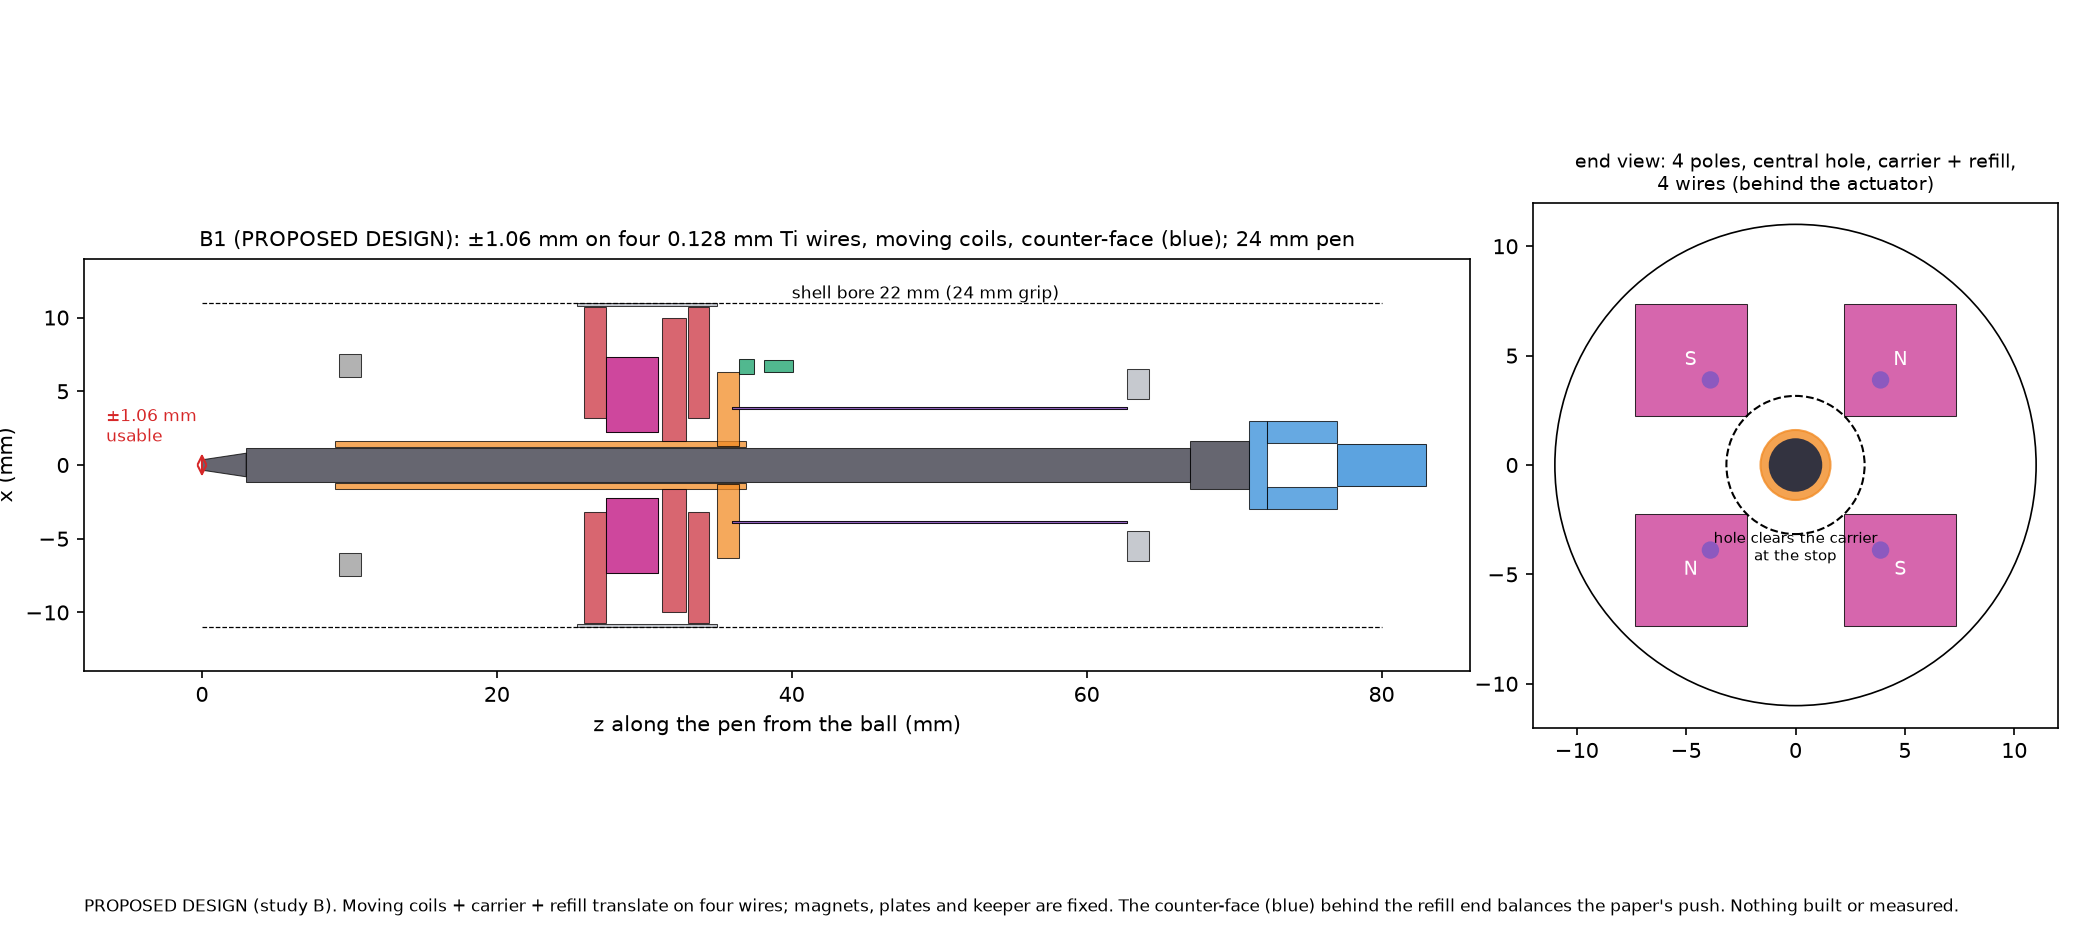

The file beside this chart, header and first rows:
id, label, group, shape, z0_mm, z1_mm, d0_mm, d1_mm, d_in_mm, size_mm, offset_mm, moves_with, mass_g, part, ledger
ball, Ball tip, refill, cone, 0.0, 3.0, 0.7, 1.6, , , [0.0, 0.0], nib, 0.0, D1 refill tip, CON-22
refill, Ink refill (D1 mini), refill, cylinder, 3.0, 67.0, 2.35, 2.35, , , [0.0, 0.0], nib, 0.84, ISO 12757-1 type D refill, CON-22
bnib_refill_end, Refill end cap with rolling ball, refill, cylinder, 67.0, 71.0, 3.2, 3.2, , , [0.0, 0.0], nib, 0.5, PEEK cap + 3 mm Si3N4 ball (ASSUMPTION), AMF-24
bnib_carrier, Nib carrier (titanium tube with two bush…, moving_nib, tube, 9.0, 36.91, 3.2, 3.2, 2.5, , [0.0, 0.0], nib, 0.65, Ti-6Al-4V tube 3.2/2.5 mm (EI about 0.37…, AMF-21
bnib_coils, Moving coils (two flat layers, x and y), actuator, tube, 31.2, 32.8, 20, 20, 3.3, , [0.0, 0.0], nib, 1.448, self-bonding 0.10 mm wire on a 0.1 mm po…, AMF-29
bnib_carrier_flange, Carrier flange (wire clamps, Hall magnet…, moving_nib, tube, 34.91, 36.41, 12.6, 12.6, 2.6, , [0.0, 0.0], nib, 0.25, Ti-6Al-4V ring, laser-welded wire ends, AMF-21
bnib_hall_magnet, Nib position magnet, sensor, box, 36.41, 37.41, , , , [1.0, 1.0, 1.0], [6.7, 0.0], nib, 0.05, N52 1 mm cube, AMF-139
bnib_back_plate, Magnet back plate (soft iron), actuator, tube, 25.93, 27.4, 21.4, 21.4, 6.317, , [0.0, 0.0], handle, 3.786, AISI 1010 low-carbon steel, laser-cut (B…, ASSUMPTION
bnib_magnet_1, Pole magnet (checkerboard), magnet, box, 27.4, 30.9, , , , [5.120275187158268, 5.120275187158268, 3…, [4.793672930760958, 4.793672930760958], handle, 0.6974, N52 cuboid 5.12 x 5.12 x 3.50 mm, AMF-139
bnib_magnet_2, Pole magnet (checkerboard), magnet, box, 27.4, 30.9, , , , [5.120275187158268, 5.120275187158268, 3…, [-4.793672930760958, 4.793672930760958], handle, 0.6974, N52 cuboid 5.12 x 5.12 x 3.50 mm, AMF-139
bnib_magnet_3, Pole magnet (checkerboard), magnet, box, 27.4, 30.9, , , , [5.120275187158268, 5.120275187158268, 3…, [-4.793672930760958, -4.793672930760958], handle, 0.6974, N52 cuboid 5.12 x 5.12 x 3.50 mm, AMF-139
bnib_magnet_4, Pole magnet (checkerboard), magnet, box, 27.4, 30.9, , , , [5.120275187158268, 5.120275187158268, 3…, [4.793672930760958, -4.793672930760958], handle, 0.6974, N52 cuboid 5.12 x 5.12 x 3.50 mm, AMF-139
bnib_keeper, Keeper plate (soft iron), actuator, tube, 32.95, 34.41, 21.4, 21.4, 6.317, , [0.0, 0.0], handle, 3.786, AISI 1010 low-carbon steel (ASSUMPTION; …, ASSUMPTION
bnib_stator_housing, Actuator housing and spacers, structure, tube, 25.43, 34.91, 22.0, 22.0, 21.6, , [0.0, 0.0], handle, 0.5, aluminium ring (ASSUMPTION), -
bnib_wire_1, Suspension wire, mechanism, cylinder, 35.91, 62.72, 0.1284, 0.1284, , , [3.8890872965260117, 3.889087296526011], handle, 0.0015, Ti-6Al-4V wire 0.128 mm, free length 26.…, AMF-20; AMF-21
bnib_wire_2, Suspension wire, mechanism, cylinder, 35.91, 62.72, 0.1284, 0.1284, , , [-3.889087296526011, 3.8890872965260117], handle, 0.0015, Ti-6Al-4V wire 0.128 mm, free length 26.…, AMF-20; AMF-21
bnib_wire_3, Suspension wire, mechanism, cylinder, 35.91, 62.72, 0.1284, 0.1284, , , [-3.889087296526012, -3.889087296526011], handle, 0.0015, Ti-6Al-4V wire 0.128 mm, free length 26.…, AMF-20; AMF-21
bnib_wire_4, Suspension wire, mechanism, cylinder, 35.91, 62.72, 0.1284, 0.1284, , , [3.8890872965260104, -3.889087296526012], handle, 0.0015, Ti-6Al-4V wire 0.128 mm, free length 26.…, AMF-20; AMF-21
bnib_anchor_ring, Wire anchor ring, structure, tube, 62.72, 64.22, 13.0, 13.0, 9.0, , [0.0, 0.0], handle, 0.3, Ti-6Al-4V ring, AMF-21
bnib_hall, Nib position sensor (3-D Hall), sensor, box, 38.12, 40.12, , , , [0.8, 3.0, 2.0], [6.7, 0.0], handle, 0.05, TMAG5170-A1 on a flex tail, OPT-44; OPT-53
bnib_face, Counter-face (hardened disc on a 2-axis …, balance, cylinder, 71.0, 72.2, 6.0, 6.0, , , [0.0, 0.0], handle, 0.3, hardened steel disc 6 mm on a cross-stri…, AMF-20
bnib_face_spring, Face spring (constant force) and followe…, balance, tube, 72.2, 77.0, 6.0, 6.0, 3.0, , [0.0, 0.0], handle, 0.4, stainless constant-force strip spring; l…, EXP-N06
bnib_face_positioners, Face positioners (2 x tilt/roll, 1 x sto…, balance, box, 77.0, 83.0, , , , [2.8, 8.0, 6.0], [0.0, 0.0], handle, 0.48, New Scale SQL-RV-1.8 x 3 (or micro-stepp…, AMF-15; AMF-106
bnib_skid_ring, Skid ring (C-shaped heel, 7 mm contact r…, skid, tube, 9.3, 10.8, 15.0, 15.0, 12.0, , [0.0, 0.0], handle, 0.15, PTFE-coated POM, DEC-034
